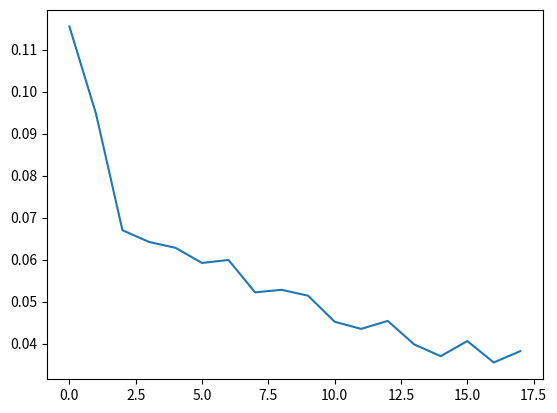

The script that saved this image:
import  matplotlib.pyplot as plt
train_loss = [0.1155,0.0948,0.0670,0.0642,0.0628,0.0592,0.0599,0.0522,0.0528,0.0514,0.0452,0.0435,0.0454,0.0398,0.037,0.0406,0.0355,0.0382]
test_loss = []
plt.plot(train_loss)
plt.show()